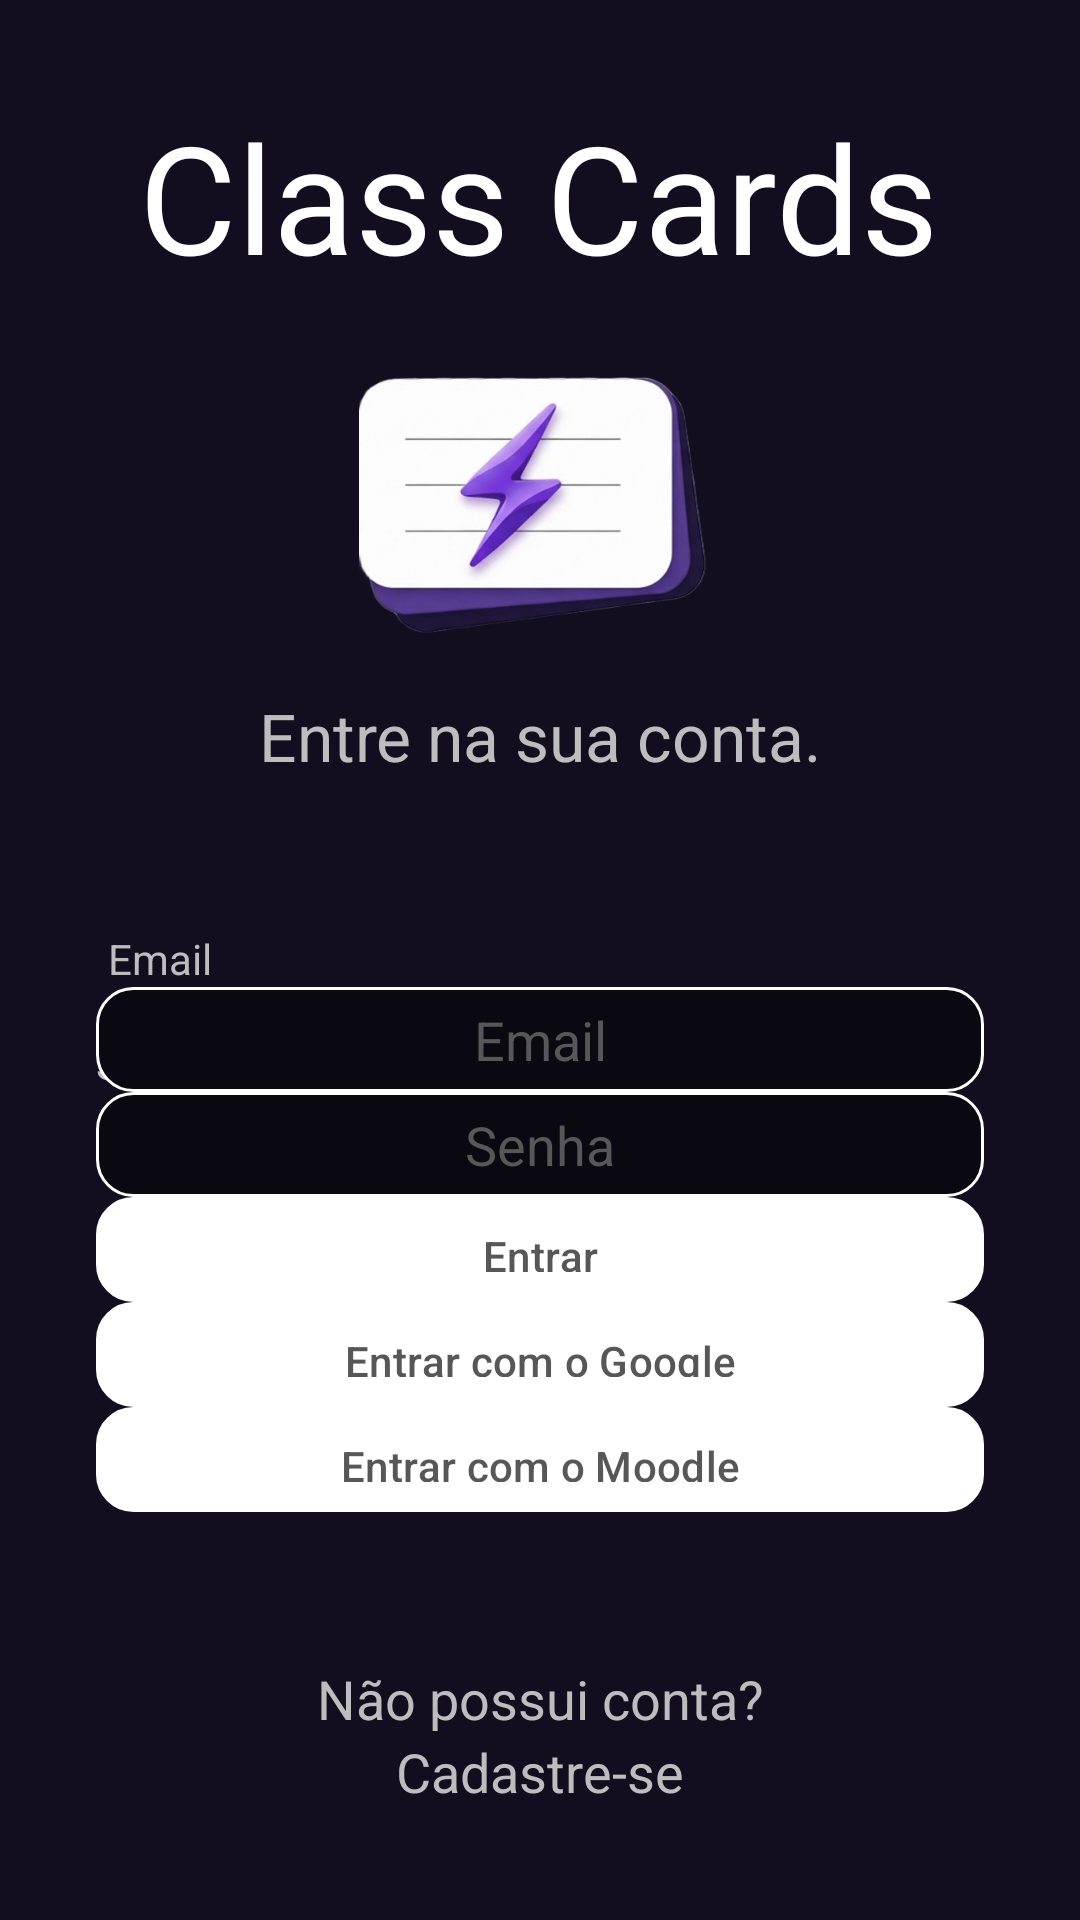

Reconstruct the res/layout file that produces this screen, plus the resources it refers to.
<!-- AndroidManifest.xml: application theme Theme.ClassCardsAplicação -->
<!-- res/layout/fragment_login.xml -->
<?xml version="1.0" encoding="utf-8"?>
<androidx.core.widget.NestedScrollView xmlns:android="http://schemas.android.com/apk/res/android"
    xmlns:app="http://schemas.android.com/apk/res-auto"
    xmlns:tools="http://schemas.android.com/tools"
    android:layout_width="match_parent"
    android:layout_height="match_parent"
    android:background="@color/background"
    android:backgroundTint="@color/button_secundary"
    android:fillViewport="true"
    tools:context=".ui.auth.register.CadastroFragment">

    <androidx.constraintlayout.widget.ConstraintLayout
        android:layout_width="match_parent"
        android:layout_height="match_parent"
        android:background="@color/background">

        <TextView
            android:id="@+id/textView4"
            android:layout_width="wrap_content"
            android:layout_height="wrap_content"
            android:text="Não possui conta?"
            android:textAlignment="center"
            android:textColor="@color/text_secondary"
            android:textSize="@dimen/text_emphasis"
            app:layout_constraintBottom_toTopOf="@+id/cadastrar"
            app:layout_constraintEnd_toEndOf="parent"
            app:layout_constraintStart_toStartOf="parent" />

        <TextView
            android:id="@+id/cadastrar"
            android:layout_width="wrap_content"
            android:layout_height="wrap_content"
            android:layout_marginStart="157dp"
            android:layout_marginEnd="158dp"
            android:layout_marginBottom="48dp"
            android:text="Cadastre-se"
            android:textAlignment="center"
            android:textColor="@color/text_secondary"
            android:textSize="@dimen/text_emphasis"
            app:layout_constraintBottom_toBottomOf="parent"
            app:layout_constraintEnd_toEndOf="parent"
            app:layout_constraintStart_toStartOf="parent" />

        <TextView
            android:id="@+id/textView3"
            android:layout_width="wrap_content"
            android:layout_height="wrap_content"
            android:layout_marginStart="32dp"
            android:text="Senha"
            android:textAlignment="center"
            android:textColor="@color/text_secondary"
            android:textSize="@dimen/text_secondary"
            app:layout_constraintBottom_toTopOf="@+id/inputSenhaLogin"
            app:layout_constraintStart_toStartOf="parent" />

        <EditText
            android:id="@+id/inputEmailLogin"
            android:layout_width="0dp"
            android:layout_height="@dimen/input_height"
            android:layout_marginStart="@dimen/spacing_xl"
            android:layout_marginEnd="@dimen/spacing_xl"
            android:background="@drawable/button_preto_background"
            android:ems="10"
            android:hint="Email"
            android:inputType="text"
            android:textAlignment="center"
            android:textColor="@color/text_apagado"
            android:textColorHint="@color/text_apagado"
            app:layout_constraintEnd_toEndOf="parent"
            app:layout_constraintHorizontal_bias="0.0"
            app:layout_constraintStart_toStartOf="parent"
            app:layout_constraintTop_toBottomOf="@+id/textView" />

        <TextView
            android:id="@+id/textView"
            android:layout_width="wrap_content"
            android:layout_height="wrap_content"
            android:layout_marginStart="36dp"
            android:layout_marginTop="50dp"
            android:text="Email"
            android:textAlignment="center"
            android:textColor="@color/text_secondary"
            android:textSize="@dimen/text_secondary"
            app:layout_constraintStart_toStartOf="parent"
            app:layout_constraintTop_toBottomOf="@+id/textView2" />

        <EditText
            android:id="@+id/inputSenhaLogin"
            android:layout_width="0dp"
            android:layout_height="@dimen/input_height"
            android:layout_marginStart="@dimen/spacing_xl"
            android:layout_marginEnd="@dimen/spacing_xl"
            android:background="@drawable/button_preto_background"
            android:ems="10"
            android:hint="Senha"
            android:inputType="text"
            android:textAlignment="center"
            android:textColor="@color/text_apagado"
            android:textColorHint="@color/text_apagado"
            app:layout_constraintBottom_toTopOf="@+id/btnEntrar"
            app:layout_constraintEnd_toEndOf="parent"
            app:layout_constraintHorizontal_bias="0.5"
            app:layout_constraintStart_toStartOf="parent"
            app:layout_constraintTop_toBottomOf="@+id/inputEmailLogin" />

        <TextView
            android:id="@+id/Titulo"
            android:layout_width="wrap_content"
            android:layout_height="wrap_content"
            android:layout_marginStart="72dp"
            android:layout_marginTop="@dimen/spacing_xl"
            android:layout_marginEnd="73dp"
            android:text="Class Cards"
            android:textAlignment="center"
            android:textColor="@color/text_primary"
            android:textSize="@dimen/text_title"
            app:layout_constraintEnd_toEndOf="parent"
            app:layout_constraintStart_toStartOf="parent"
            app:layout_constraintTop_toTopOf="parent" />

        <TextView
            android:id="@+id/textView2"
            android:layout_width="wrap_content"
            android:layout_height="wrap_content"
            android:layout_marginStart="111dp"
            android:layout_marginTop="16dp"
            android:layout_marginEnd="111dp"
            android:text="Entre na sua conta."
            android:textAlignment="center"
            android:textColor="@color/text_secondary"
            android:textSize="@dimen/text_section_title"
            app:layout_constraintEnd_toEndOf="parent"
            app:layout_constraintStart_toStartOf="parent"
            app:layout_constraintTop_toBottomOf="@+id/imageView" />

        <ImageView
            android:id="@+id/imageView"
            android:layout_width="129dp"
            android:layout_height="96dp"
            android:layout_marginStart="141dp"
            android:layout_marginTop="20dp"
            android:layout_marginEnd="141dp"
            android:background="#00FFFFFF"
            android:src="@drawable/logo"
            app:layout_constraintEnd_toEndOf="parent"
            app:layout_constraintHorizontal_bias="0.49"
            app:layout_constraintStart_toStartOf="parent"
            app:layout_constraintTop_toBottomOf="@+id/Titulo" />

        <com.google.android.material.button.MaterialButton
            android:id="@+id/btnEntrar"
            android:layout_width="0dp"
            android:layout_height="@dimen/input_height"
            android:layout_marginStart="@dimen/spacing_xl"
            android:layout_marginEnd="@dimen/spacing_xl"
            android:background="@drawable/button_preto_background"
            android:text="Entrar"
            android:textAlignment="center"
            android:textColor="@color/text_apagado"
            app:backgroundTint="@color/button_secundary"
            app:layout_constraintBottom_toTopOf="@+id/btnGoogle"
            app:layout_constraintEnd_toEndOf="parent"
            app:layout_constraintHorizontal_bias="0.5"
            app:layout_constraintStart_toStartOf="parent"
            app:layout_constraintTop_toBottomOf="@+id/inputSenhaLogin" />

        <com.google.android.material.button.MaterialButton
            android:id="@+id/btnMoodle"
            android:layout_width="0dp"
            android:layout_height="@dimen/input_height"
            android:layout_marginStart="@dimen/spacing_xl"
            android:layout_marginEnd="@dimen/spacing_xl"
            android:layout_marginBottom="50dp"
            android:background="@drawable/button_preto_background"
            android:text="Entrar com o Moodle"
            android:textAlignment="center"
            android:textColor="@color/text_apagado"
            app:backgroundTint="@color/button_secundary"
            app:layout_constraintBottom_toTopOf="@+id/textView4"
            app:layout_constraintEnd_toEndOf="parent"
            app:layout_constraintHorizontal_bias="1.0"
            app:layout_constraintStart_toStartOf="parent"
            app:layout_constraintTop_toBottomOf="@+id/btnGoogle" />

        <com.google.android.material.button.MaterialButton
            android:id="@+id/btnGoogle"
            android:layout_width="0dp"
            android:layout_height="@dimen/input_height"
            android:layout_marginStart="@dimen/spacing_xl"
            android:layout_marginEnd="@dimen/spacing_xl"
            android:background="@drawable/button_preto_background"
            android:text="Entrar com o Google"
            android:textAlignment="center"
            android:textColor="@color/text_apagado"
            app:backgroundTint="@color/button_secundary"
            app:layout_constraintBottom_toTopOf="@+id/btnMoodle"
            app:layout_constraintEnd_toEndOf="parent"
            app:layout_constraintHorizontal_bias="0.5"
            app:layout_constraintStart_toStartOf="parent"
            app:layout_constraintTop_toBottomOf="@+id/btnEntrar" />


    </androidx.constraintlayout.widget.ConstraintLayout>

</androidx.core.widget.NestedScrollView>
<!-- resources referenced by this layout -->
<resources>
  <color name="background">#120E1F</color>
  <color name="button_secundary">#FFFFFF</color>
  <color name="text_apagado">#575757</color>
  <color name="text_primary">#FFFFFF</color>
  <color name="text_secondary">#BDBDBD</color>
  <dimen name="input_height">35dp</dimen>
  <dimen name="spacing_xl">32dp</dimen>
  <dimen name="text_emphasis">18sp</dimen>
  <dimen name="text_secondary">14sp</dimen>
  <dimen name="text_section_title">22sp</dimen>
  <dimen name="text_title">50sp</dimen>
  <!-- drawable button_preto_background (drawable) -->
  <?xml version="1.0" encoding="utf-8"?>
  <shape xmlns:android="http://schemas.android.com/apk/res/android">
  
  
      <solid android:color="@color/button_primary"/>
  
      <corners android:radius="@dimen/radius_input"/>
  
      <stroke
          android:width="1dp"
          android:color="@color/button_border" />
  
  </shape>
  <!-- drawable logo: png bitmap (drawable, 71725 bytes) -->
  <style name="Theme.ClassCardsAplicação" parent="Base.Theme.ClassCardsAplicação" />
  <color name="button_primary">#0A0810</color>
  <dimen name="radius_input">12dp</dimen>
  <color name="button_border">#FFFFFF</color>
  <style name="Base.Theme.ClassCardsAplicação" parent="Theme.Material3.DayNight.NoActionBar">
          
          
      </style>
</resources>
